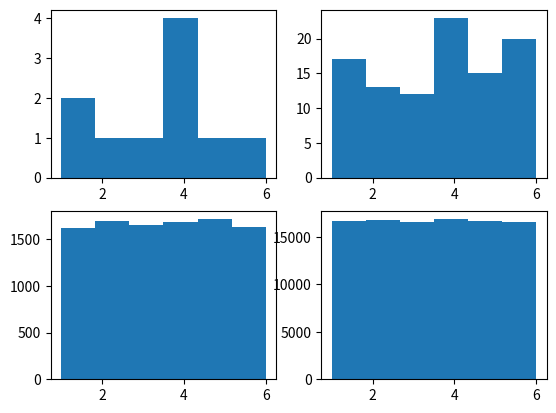

This figure's Python source:
import matplotlib.pyplot as plt
import random

fig = plt.figure()
ax1 = fig.add_subplot(2,2,1)
ax2 = fig.add_subplot(2,2,2)
ax3 = fig.add_subplot(2,2,3)
ax4 = fig.add_subplot(2,2,4)


print('DataQuest.io Example')

# A function that returns the result of a die roll.
def roll():
    return random.randint(1, 6)

random.seed(1)
small_sample = [roll() for _ in range(10)]

# Plot a histogram with 6 bins (1 for each possible outcome of the die roll)
ax1.hist(small_sample, 6)

print('\nMy Practice\n')

random.seed(1)
medium_sample = [roll() for _ in range(100)]
ax2.hist(medium_sample, 6)

random.seed(1)
large_sample = [roll() for _ in range(10000)]
ax3.hist(large_sample, 6)

random.seed(1)
large_sample = [roll() for _ in range(100000)]
ax4.hist(large_sample, 6)

plt.show()